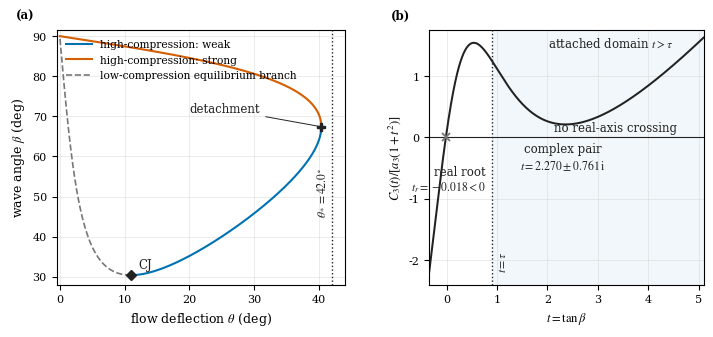

Write Python code to recreate this figure. (Note: this script raises an exception after producing the figure.)
"""Detonation polar and inverse cubic for a positive Cardano discriminant."""

from pathlib import Path
import math

import matplotlib.pyplot as plt
import numpy as np


GAMMA = 1.3
MACH = 7.0
Q = 10.0
THETA_STAR = math.radians(42.0)

RAD_TO_DEG = 180.0 / math.pi
M2 = MACH**2
Q_PRIME = 2.0 * (GAMMA - 1.0) * Q / GAMMA
TAU_DET = 0.8505536808071810698
T_DOUBLE = 2.4025454988939569475


def density_roots(beta):
    """Return high- and low-compression reciprocal density ratios."""
    beta = np.asarray(beta)
    u = M2 * np.sin(beta) ** 2
    disc = (u - 1.0) ** 2 - (GAMMA + 1.0) * u * Q_PRIME
    sqrt_disc = np.sqrt(np.maximum(disc, 0.0))
    denominator = (GAMMA + 1.0) * u
    r_high = (1.0 + GAMMA * u - sqrt_disc) / denominator
    r_low = (1.0 + GAMMA * u + sqrt_disc) / denominator
    return r_high, r_low


def polar_theta(beta, branch="high"):
    """Equilibrium deflection angle for a prescribed wave angle."""
    r_high, r_low = density_roots(beta)
    r = r_high if branch == "high" else r_low
    return np.asarray(beta) - np.arctan(r * np.tan(beta))


def cubic_coefficients(theta):
    tau = math.tan(theta)
    a3 = tau**2 * (Q_PRIME + (GAMMA - 1.0) * M2 + 2.0)
    a2 = 2.0 * tau * (Q_PRIME - (M2 - 1.0))
    a1 = Q_PRIME + tau**2 * ((GAMMA + 1.0) * M2 + 2.0)
    a0 = 2.0 * tau
    return np.array([a3, a2, a1, a0], dtype=float)


# CJ endpoint, detachment state, and polar curves.
cal_a = 1.0 + (GAMMA**2 - 1.0) * Q / GAMMA
u_cj = cal_a + math.sqrt(cal_a**2 - 1.0)
beta_cj = math.asin(math.sqrt(u_cj) / MACH)
r_cj = (1.0 + GAMMA * u_cj) / ((GAMMA + 1.0) * u_cj)
theta_cj = beta_cj - math.atan(r_cj * math.tan(beta_cj))
theta_det = math.atan(TAU_DET)
beta_det = math.atan(T_DOUBLE)

beta = np.linspace(beta_cj, math.pi / 2.0, 2400)
theta_high = polar_theta(beta, "high")
theta_low = polar_theta(beta, "low")
i_det = int(np.argmax(theta_high))


# The fixed-angle inverse cubic has one real root and a complex-conjugate pair.
coeff = cubic_coefficients(THETA_STAR)
roots = np.roots(coeff)
real_root = float(roots[np.argmin(np.abs(roots.imag))].real)
complex_root = roots[np.argmax(roots.imag)]

p = (3.0 * coeff[0] * coeff[2] - coeff[1] ** 2) / (3.0 * coeff[0] ** 2)
q = (
    27.0 * coeff[0] ** 2 * coeff[3]
    - 9.0 * coeff[0] * coeff[1] * coeff[2]
    + 2.0 * coeff[1] ** 3
) / (27.0 * coeff[0] ** 3)
delta_c = (q / 2.0) ** 2 + (p / 3.0) ** 3
tau_star = math.tan(THETA_STAR)


plt.rcParams.update(
    {
        "font.family": "serif",
        "font.serif": ["Times New Roman", "Times", "DejaVu Serif"],
        "mathtext.fontset": "stix",
        "font.size": 8.5,
        "axes.labelsize": 9,
        "xtick.labelsize": 8,
        "ytick.labelsize": 8,
        "legend.fontsize": 7.7,
        "axes.linewidth": 0.8,
        "lines.linewidth": 1.5,
        "pdf.fonttype": 42,
        "ps.fonttype": 42,
    }
)

weak_color = "#0072B2"
strong_color = "#D55E00"
low_color = "#777777"
neutral = "#222222"

fig, (ax_polar, ax_cubic) = plt.subplots(
    1, 2, figsize=(7.15, 3.35), gridspec_kw={"width_ratios": [1.05, 1.0]}
)


# (a) The prescribed deflection lies beyond detachment.
ax_polar.plot(
    theta_high[: i_det + 1] * RAD_TO_DEG,
    beta[: i_det + 1] * RAD_TO_DEG,
    color=weak_color,
    label="high-compression: weak",
)
ax_polar.plot(
    theta_high[i_det:] * RAD_TO_DEG,
    beta[i_det:] * RAD_TO_DEG,
    color=strong_color,
    label="high-compression: strong",
)
ax_polar.plot(
    theta_low * RAD_TO_DEG,
    beta * RAD_TO_DEG,
    color=low_color,
    linestyle="--",
    linewidth=1.2,
    label="low-compression equilibrium branch",
)

theta_star_deg = THETA_STAR * RAD_TO_DEG
theta_det_deg = theta_det * RAD_TO_DEG
beta_det_deg = beta_det * RAD_TO_DEG
ax_polar.axvline(theta_star_deg, color=neutral, linestyle=":", linewidth=1.0)
ax_polar.plot(
    theta_cj * RAD_TO_DEG,
    beta_cj * RAD_TO_DEG,
    "D",
    ms=4.8,
    color=neutral,
    zorder=5,
)
ax_polar.plot(
    theta_det_deg,
    beta_det_deg,
    "P",
    ms=6.0,
    color=neutral,
    zorder=5,
)

ax_polar.annotate(
    "CJ",
    (theta_cj * RAD_TO_DEG, beta_cj * RAD_TO_DEG),
    xytext=(5, 5),
    textcoords="offset points",
    color=neutral,
)
ax_polar.annotate(
    "detachment",
    (theta_det_deg, beta_det_deg),
    xytext=(-44, 10),
    textcoords="offset points",
    ha="right",
    color=neutral,
    arrowprops={"arrowstyle": "-", "color": neutral, "lw": 0.7},
)
ax_polar.text(
    theta_star_deg - 0.65,
    51.0,
    rf"$\theta_*={theta_star_deg:.1f}^\circ$",
    rotation=90,
    va="center",
    ha="right",
    color=neutral,
)

ax_polar.set_xlim(-0.5, 44.0)
ax_polar.set_ylim(28.0, 91.5)
ax_polar.set_xlabel(r"flow deflection $\theta$ (deg)")
ax_polar.set_ylabel(r"wave angle $\beta$ (deg)")
ax_polar.set_xticks([0, 10, 20, 30, 40])
ax_polar.set_yticks([30, 40, 50, 60, 70, 80, 90])
ax_polar.grid(color="#D8D8D8", linewidth=0.45, alpha=0.8)
ax_polar.legend(loc="upper left", frameon=False, handlelength=2.4)
ax_polar.text(
    -0.14,
    1.03,
    "(a)",
    transform=ax_polar.transAxes,
    fontweight="bold",
    va="bottom",
)


# (b) Only the negative simple root crosses the real t axis.
t_plot = np.linspace(-0.35, 5.1, 2600)
scaled_cubic = np.polyval(coeff, t_plot) / (coeff[0] * (1.0 + t_plot**2))
ax_cubic.axvspan(tau_star, t_plot[-1], color=weak_color, alpha=0.055, lw=0)
ax_cubic.axhline(0.0, color=neutral, linewidth=0.8)
ax_cubic.axvline(tau_star, color=neutral, linestyle=":", linewidth=1.0)
ax_cubic.plot(t_plot, scaled_cubic, color=neutral, linewidth=1.45)
ax_cubic.plot(
    real_root,
    0.0,
    marker="x",
    ms=6.0,
    mew=1.3,
    color=low_color,
    zorder=5,
)

ax_cubic.annotate(
    "real root\n" + rf"$t_r={real_root:.3f}<0$",
    (real_root, 0.0),
    xytext=(29, -20),
    textcoords="offset points",
    ha="right",
    va="top",
    color=neutral,
)
ax_cubic.text(
    2.3,
    -0.52,
    "complex pair\n"
    + rf"$t={complex_root.real:.3f}\pm{complex_root.imag:.3f}\,\mathrm{{i}}$",
    ha="center",
    color=neutral,
)
ax_cubic.text(
    3.35,
    0.10,
    "no real-axis crossing",
    ha="center",
    color=neutral,
)
ax_cubic.text(
    tau_star + 0.08,
    -2.20,
    r"$t=\tau$",
    rotation=90,
    va="bottom",
    color=neutral,
)
ax_cubic.text(
    3.25,
    1.47,
    r"attached domain $t>\tau$",
    ha="center",
    color=neutral,
)

ax_cubic.set_xlim(-0.35, 5.1)
ax_cubic.set_ylim(-2.4, 1.75)
ax_cubic.set_xlabel(r"$t=\tan\beta$")
ax_cubic.set_ylabel(r"$C_3(t)/[a_3(1+t^2)]$")
ax_cubic.set_xticks([0, 1, 2, 3, 4, 5])
ax_cubic.set_yticks([-2, -1, 0, 1])
ax_cubic.grid(color="#D8D8D8", linewidth=0.45, alpha=0.8)
ax_cubic.text(
    -0.14,
    1.03,
    "(b)",
    transform=ax_cubic.transAxes,
    fontweight="bold",
    va="bottom",
)


fig.subplots_adjust(left=0.085, right=0.99, bottom=0.18, top=0.94, wspace=0.30)

output_stem = Path(__file__).with_suffix("")
fig.savefig(output_stem.with_suffix(".pdf"), bbox_inches="tight")
fig.savefig(output_stem.with_suffix(".png"), dpi=350, bbox_inches="tight")
plt.close(fig)

print(f"theta_star = {theta_star_deg:.12f} deg")
print(f"theta_det = {theta_det_deg:.12f} deg")
print("roots =", roots)
print(f"Delta_C = {delta_c:.12f}")
print("saved", output_stem.with_suffix(".pdf"))
print("saved", output_stem.with_suffix(".png"))
